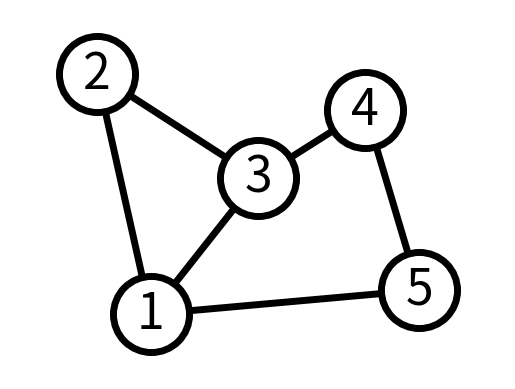
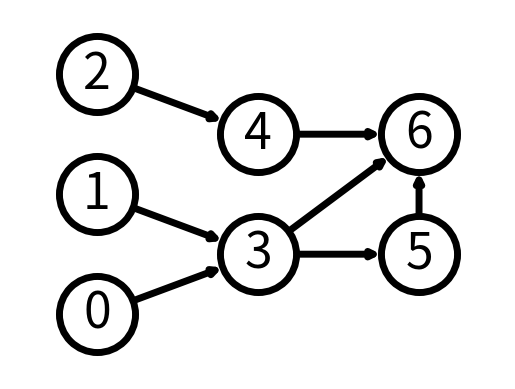

Reproduce these figures in Python, in order.
"""
============
Simple graph
============

Draw simple graph with manual layout.
"""


import networkx as nx
import matplotlib.pyplot as plt

G = nx.Graph()
G.add_edge(1, 2)
G.add_edge(1, 3)
G.add_edge(1, 5)
G.add_edge(2, 3)
G.add_edge(3, 4)
G.add_edge(4, 5)

# explicitly set positions
pos = {1: (0, 0), 2: (-1, 0.3), 3: (2, 0.17), 4: (4, 0.255), 5: (5, 0.03)}

options = {
    "font_size": 36,
    "node_size": 3000,
    "node_color": "white",
    "edgecolors": "black",
    "linewidths": 5,
    "width": 5,
}
nx.draw_networkx(G, pos, **options)

# Set margins for the axes so that nodes aren't clipped
ax = plt.gca()
ax.margins(0.20)
plt.axis("off")
plt.show()

# %%
# A directed graph

G = nx.DiGraph([(0, 3), (1, 3), (2, 4), (3, 5), (3, 6), (4, 6), (5, 6)])

# group nodes by column
left_nodes = [0, 1, 2]
middle_nodes = [3, 4]
right_nodes = [5, 6]

pos = (
    {n: (0, i) for i, n in enumerate(left_nodes)}
    | {n: (1, i + 0.5) for i, n in enumerate(middle_nodes)}
    | {n: (2, i + 0.5) for i, n in enumerate(right_nodes)}
)

nx.draw_networkx(G, pos, **options)

# Set margins for the axes so that nodes aren't clipped
ax = plt.gca()
ax.margins(0.20)
plt.axis("off")
plt.show()
